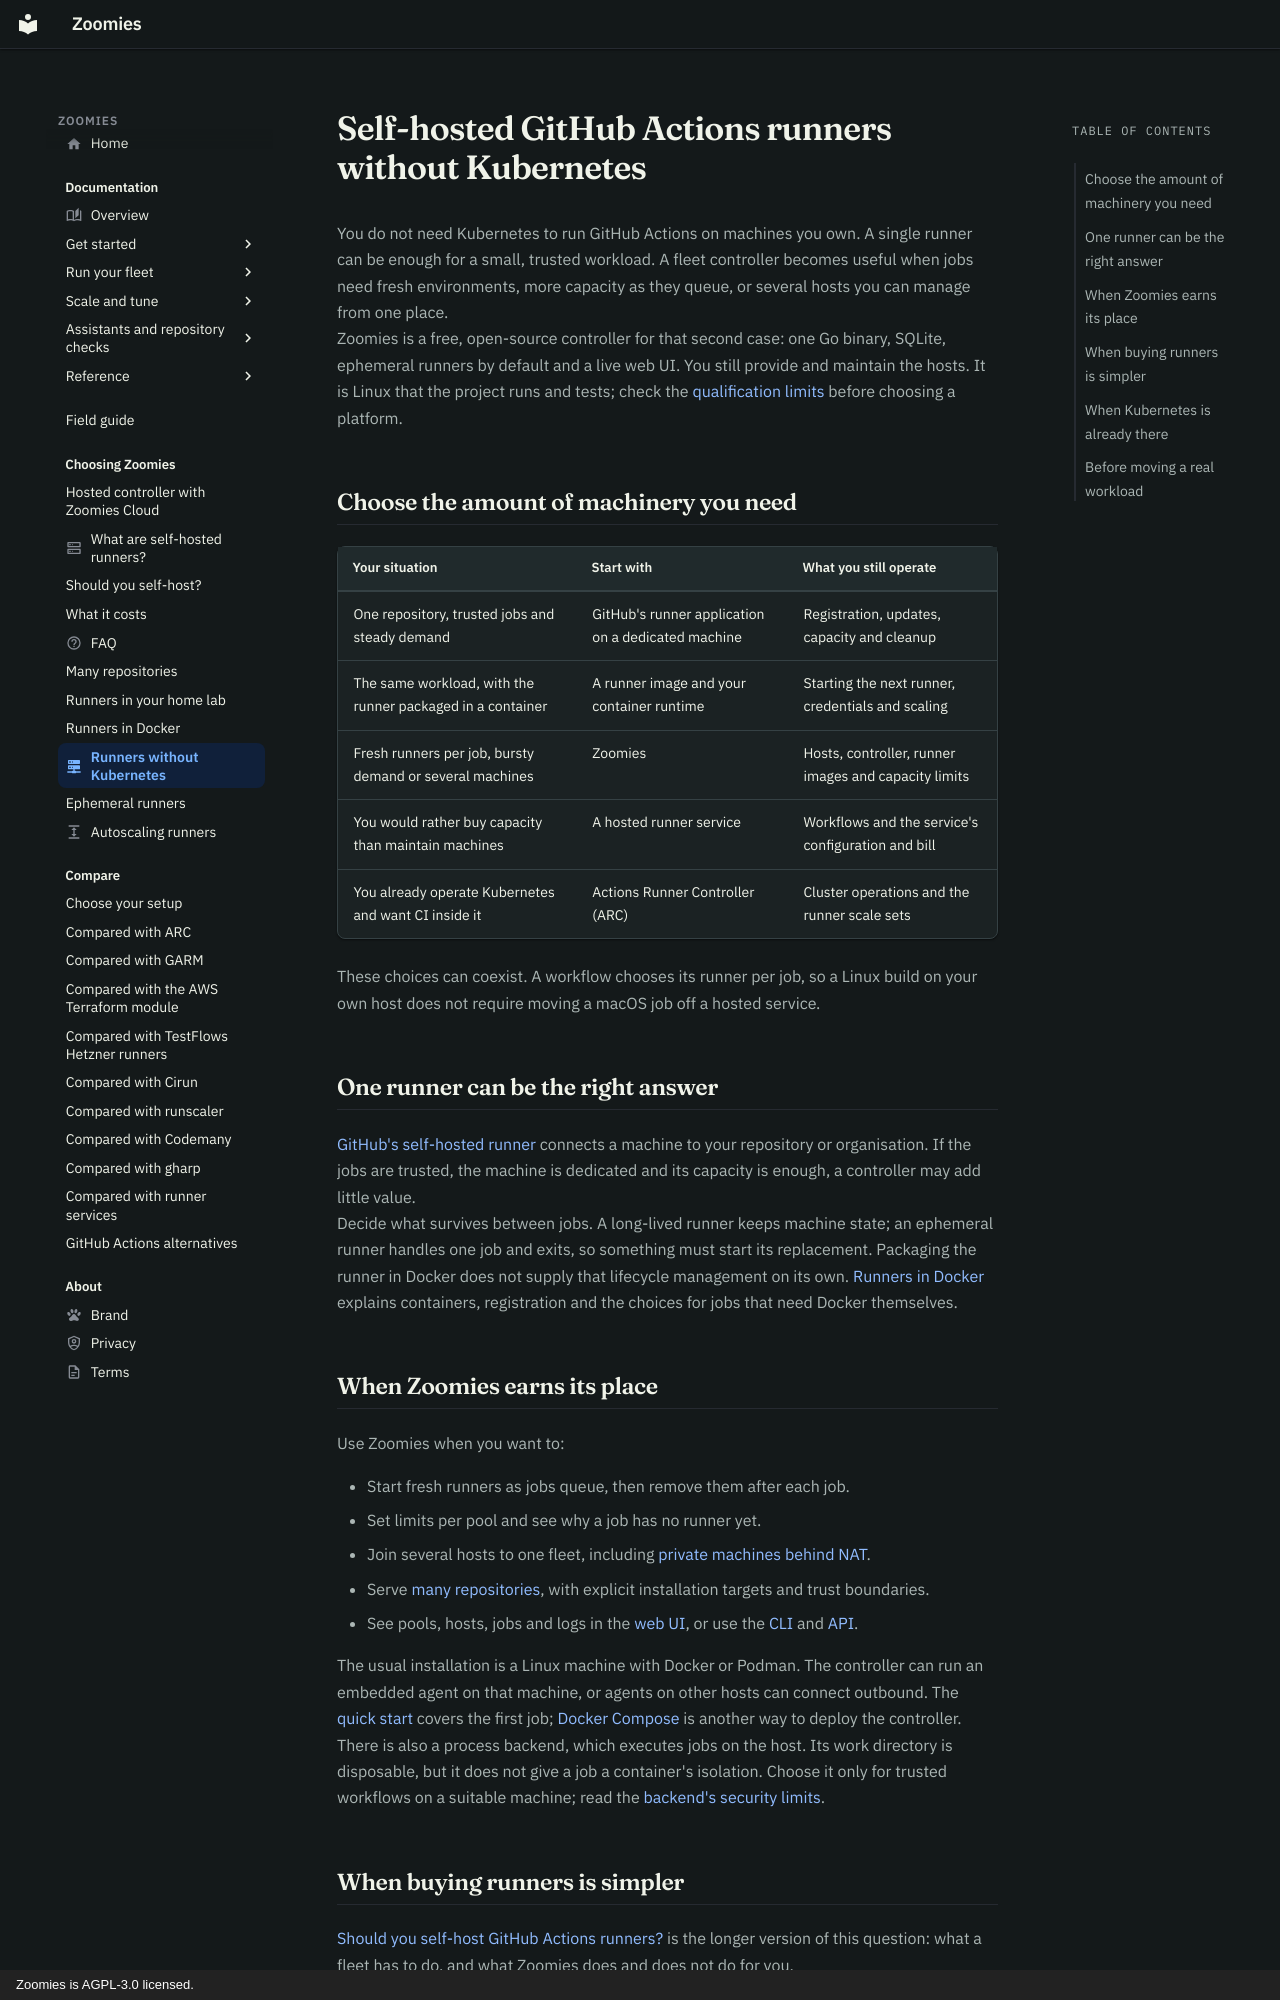

repository: eyupio/zoomies · page: runners-without-kubernetes/index.html · generator: mkdocs · copyright: Zoomies is AGPL-3.0 licensed.

---
layout: article
icon: material/server-network
title: GitHub Actions runners without Kubernetes
description: >-
  Choose between a simple runner, a Docker container, Zoomies and a runner
  service. Run ephemeral GitHub Actions jobs on your own hosts without a cluster.
---

# Self-hosted GitHub Actions runners without Kubernetes

You do not need Kubernetes to run GitHub Actions on machines you own. A single
runner can be enough for a small, trusted workload. A fleet controller becomes
useful when jobs need fresh environments, more capacity as they queue, or
several hosts you can manage from one place.

Zoomies is a free, open-source controller for that second case: one Go binary,
SQLite, ephemeral runners by default and a live web UI. You still provide and
maintain the hosts. It is Linux that the project runs and tests; check the
[qualification limits](index.md#what-is-qualified) before choosing a platform.

## Choose the amount of machinery you need

| Your situation | Start with | What you still operate |
| --- | --- | --- |
| One repository, trusted jobs and steady demand | GitHub's runner application on a dedicated machine | Registration, updates, capacity and cleanup |
| The same workload, with the runner packaged in a container | A runner image and your container runtime | Starting the next runner, credentials and scaling |
| Fresh runners per job, bursty demand or several machines | Zoomies | Hosts, controller, runner images and capacity limits |
| You would rather buy capacity than maintain machines | A hosted runner service | Workflows and the service's configuration and bill |
| You already operate Kubernetes and want CI inside it | Actions Runner Controller (ARC) | Cluster operations and the runner scale sets |

These choices can coexist. A workflow chooses its runner per job, so a Linux
build on your own host does not require moving a macOS job off a hosted service.

## One runner can be the right answer

[GitHub's self-hosted runner](https://docs.github.com/en/actions/concepts/runners/self-hosted-runners)
connects a machine to your repository or organisation. If the jobs are trusted,
the machine is dedicated and its capacity is enough, a controller may add
little value.

Decide what survives between jobs. A long-lived runner keeps machine state;
an ephemeral runner handles one job and exits, so something must start its
replacement. Packaging the runner in Docker does not supply that lifecycle
management on its own. [Runners in Docker](docker.md) explains containers,
registration and the choices for jobs that need Docker themselves.
